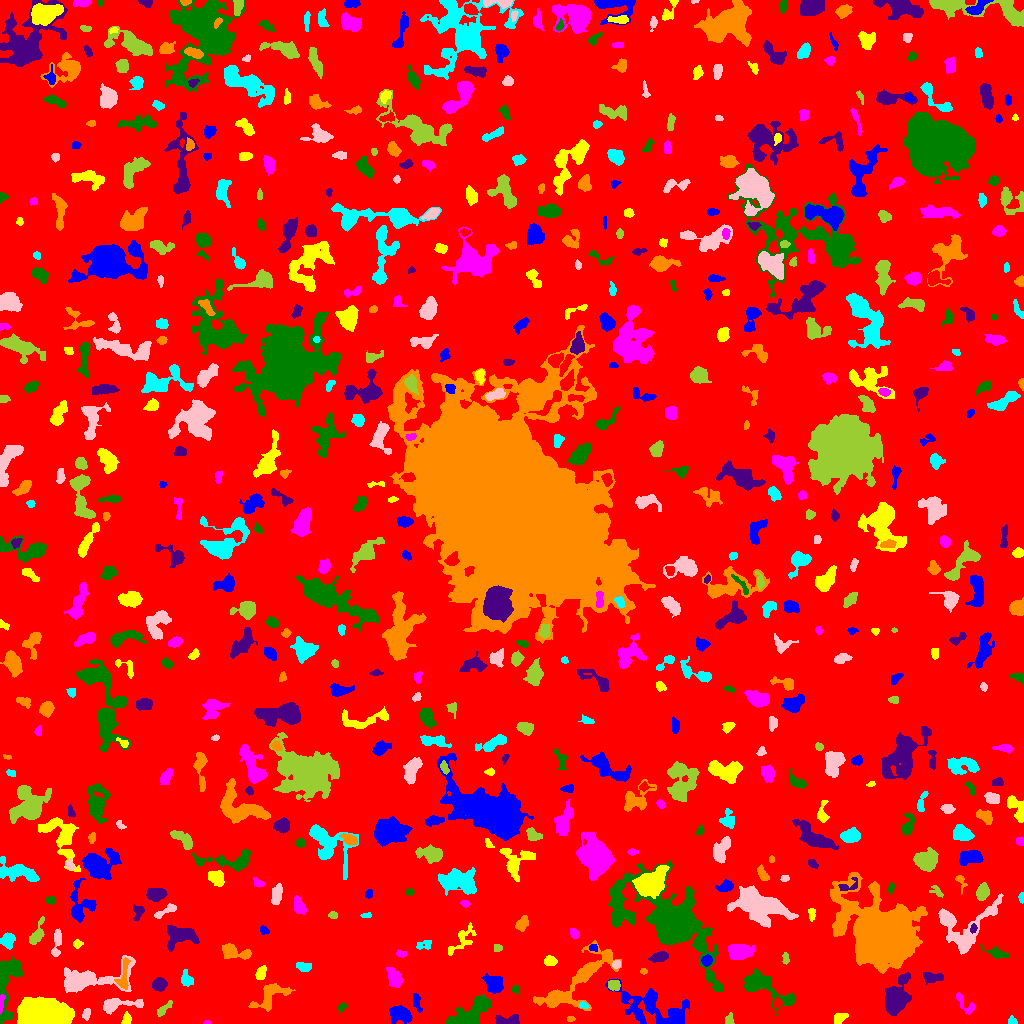

Values plotted in this chart, from the file beside it:
ID, X, Y, A, B, theta, total_flux, mu_max, mu_median, mu_mean, R_fwhm, R_e, R10, R90, x_start, x_end, y_start, y_end, area, greylevel
0, 510.3, 505, 302, 295.8, 0.9682, 1161163, 11.0, 1.0, 1.443, 40.99, 225.5, 84.17, 376.1, 0, 1023, 0, 1023, 804932, 1.443
1, 399.1, 10.1, 5.763, 3.533, -0.2347, 692.0, 6.0, 2.0, 2.163, 6.18, 5.015, 1.954, 8.234, 389, 412, 0, 18, 320, 6.162
2, 126.6, 4.872, 2.835, 1.835, 1.439, 141.0, 5.0, 1.0, 1.469, 2.111, 2.821, 0.9772, 4.549, 121, 131, 0, 12, 96, 6.469
3, 207.2, 0.9057, 1.854, 0.9166, -0.0004114, 53.0, 4.0, 2.0, 1.767, 2.326, 1.596, 0.5642, 2.523, 203, 211, 0, 3, 30, 5.767
4, 470.2, 9.437, 12.09, 4.826, 0.5549, 2549, 9.0, 4.0, 3.793, 8.349, 8.176, 3.192, 12.79, 445, 491, 0, 28, 672, 6.793
5, 508.9, 3.276, 6.887, 2.413, -0.01078, 533.0, 7.0, 2.0, 2.791, 4.222, 4.146, 1.596, 6.77, 495, 519, 0, 9, 191, 5.791
6, 570.6, 4.63, 1.696, 1.366, -0.1004, 73.0, 3.0, 2.0, 1.622, 2.877, 1.954, 0.7979, 2.932, 567, 575, 2, 7, 45, 5.622
7, 1012, 1.915, 2.294, 1.701, -0.07745, 142.0, 5.0, 2.0, 2.185, 2.877, 2.326, 0.7979, 3.7, 1008, 1017, 0, 8, 65, 6.185
8, 86.34, 9.911, 2.923, 1.689, 1.346, 169.0, 5.0, 2.0, 1.965, 2.706, 2.764, 0.9772, 4.406, 82, 90, 3, 15, 86, 6.965
9, 729.3, 3.244, 2.572, 1.831, -1.519, 119.0, 4.0, 1.0, 1.417, 3.478, 2.646, 0.9772, 4.146, 725, 734, 0, 11, 84, 5.417
10, 294.5, 10.34, 6.196, 3.831, -1.523, 833.0, 9.0, 3.0, 3.442, 4.652, 4.652, 1.693, 7.611, 281, 302, 0, 22, 242, 6.442
11, 655, 14.48, 19.32, 7.986, -0.3625, 3193, 8.0, 2.0, 2.683, 10.16, 9.869, 3.742, 16.6, 605, 689, 0, 45, 1190, 5.683
12, 839, 5.36, 3.899, 2.335, 0.6406, 353.0, 5.0, 3.0, 2.758, 4.72, 3.568, 1.493, 5.528, 834, 848, 0, 10, 128, 5.758
13, 963.8, 19.57, 7.015, 2.754, -0.8474, 168.0, 3.0, 1.0, 0.9655, 3.909, 3.568, 1.493, 5.67, 956, 975, 9, 31, 174, 4.966
14, 342.2, 16.41, 2.489, 1.751, 0.7034, 120.0, 4.0, 2.0, 1.765, 3.385, 2.523, 0.7979, 4.107, 338, 347, 11, 21, 68, 5.765
15, 896.1, 24.9, 8.318, 4.801, 1.23, 4718, 21.0, 4.0, 6.769, 7.356, 6.979, 2.764, 12.39, 885, 911, 8, 51, 697, 9.769
16, 269.3, 27.76, 10.08, 5.116, 0.6823, 1360, 7.0, 3.0, 3.084, 7.269, 6.531, 2.523, 10.26, 248, 295, 12, 40, 441, 6.084
17, 583.3, 17.85, 2.428, 1.589, -0.2685, 189.0, 7.0, 3.0, 3.259, 2.764, 2.459, 0.7979, 3.785, 579, 589, 15, 22, 58, 7.259
18, 117, 19.18, 11.25, 2.832, 0.06768, 1772, 14.0, 4.0, 5.227, 5.698, 5.412, 2.034, 8.956, 103, 143, 9, 25, 339, 7.227
19, 163.4, 14.23, 5.216, 1.79, 0.7758, 258.0, 5.0, 2.0, 2.064, 3.192, 3.523, 1.262, 5.585, 157, 172, 7, 23, 125, 5.064
20, 777.4, 19.75, 2.348, 1.951, 0.9932, 169.0, 5.0, 2.0, 2.086, 3.038, 2.646, 0.9772, 4.184, 773, 783, 16, 26, 81, 8.086
21, 416.7, 21.47, 4.962, 1.763, -1.354, 167.0, 5.0, 1.0, 1.336, 1.784, 3.29, 0.9772, 5.441, 413, 422, 11, 30, 125, 5.336
22, 41.63, 7.383, 11.69, 6.18, -0.06631, 27845, 135.0, 15.0, 20.83, 4.334, 9.08, 2.821, 16.25, 17, 74, 0, 27, 1337, 23.83
23, 1.473, 20.41, 5.37, 1.166, 1.451, 165.0, 5.0, 2.0, 2.062, 2.646, 2.877, 0.9772, 4.406, 0, 5, 10, 29, 80, 11.06
24, 515.5, 34.37, 1.98, 1.695, -0.4166, 116.0, 4.0, 2.0, 1.933, 3.478, 2.326, 0.7979, 3.523, 512, 519, 29, 38, 60, 5.933
25, 159.2, 38.53, 3.165, 2.888, 0.3751, 441.0, 6.0, 2.0, 2.492, 5.202, 3.868, 1.596, 6.024, 152, 167, 32, 46, 177, 6.492
26, 123.6, 47.05, 9.219, 2.769, 1.441, 601.0, 7.0, 2.0, 2.77, 3.827, 4.82, 1.693, 7.464, 114, 130, 34, 66, 217, 7.77
27, 186.5, 44.19, 3.679, 2.61, -1.272, 381.0, 6.0, 2.0, 2.474, 4.652, 3.785, 1.382, 6.024, 181, 193, 37, 54, 154, 5.474
28, 89.31, 44.29, 20.17, 6.288, 0.1592, 4239, 14.0, 4.0, 4.42, 6.794, 9.788, 3.385, 15.6, 64, 135, 31, 68, 959, 6.42
29, 613.9, 38.12, 2.87, 2.387, -0.09933, 427.0, 8.0, 3.0, 3.472, 4.107, 3.338, 1.262, 5.352, 608, 620, 33, 43, 123, 8.472
30, 787.5, 41.66, 2.857, 2.475, 0.1583, 173.0, 4.0, 2.0, 1.747, 4.222, 3.038, 1.128, 4.787, 781, 794, 35, 46, 99, 6.747
31, 494.3, 38.99, 5.104, 4.252, -0.8275, 918.0, 7.0, 3.0, 3.06, 6.077, 5.441, 2.111, 8.667, 481, 503, 30, 50, 300, 6.06
32, 260.9, 50.39, 3.417, 2.082, 1.09, 213.0, 4.0, 2.0, 1.626, 4.754, 3.385, 1.262, 5.262, 255, 266, 44, 58, 131, 5.626
33, 393.9, 45.61, 4.667, 2.929, -1.107, 1089, 12.0, 3.0, 4.339, 5.293, 4.549, 1.693, 7.442, 386, 403, 36, 56, 251, 7.339
34, 762.9, 37.62, 14.65, 5.294, -0.5298, 3571, 12.0, 4.0, 5.08, 8.667, 7.919, 3.141, 13.17, 744, 795, 8, 55, 703, 7.08
35, 930.4, 45.79, 4.773, 2.295, -0.1298, 177.0, 3.0, 1.0, 0.962, 3.909, 3.568, 1.262, 5.726, 923, 943, 39, 51, 184, 6.962
36, 643.5, 52.04, 1.813, 1.201, 0.0, 54.0, 3.0, 1.0, 1.256, 2.257, 1.871, 0.5642, 2.985, 640, 647, 49, 55, 43, 7.256
37, 304.1, 56.36, 3.499, 2.091, -0.1524, 409.0, 8.0, 3.0, 3.122, 4.068, 3.432, 1.262, 5.499, 296, 311, 52, 61, 131, 8.122
38, 616.3, 59.07, 2.369, 1.904, 1.088, 164.0, 4.0, 2.5, 2.412, 4.068, 2.706, 1.128, 4.029, 612, 620, 55, 63, 68, 7.412
39, 785.4, 65.52, 2.872, 1.563, -1.504, 156.0, 4.0, 2.0, 2.137, 4.068, 2.646, 0.9772, 4.146, 782, 789, 59, 71, 73, 6.137
40, 344.5, 47.18, 18.89, 4.876, -0.3628, 1662, 7.0, 2.0, 2.258, 6.206, 8.215, 2.985, 13.39, 294, 370, 31, 64, 736, 5.258
41, 706.6, 62.72, 2.74, 2.319, 1.053, 383.0, 7.0, 3.0, 3.45, 3.989, 3.241, 1.262, 5.046, 701, 712, 57, 69, 111, 9.45
42, 548.9, 62.83, 2.885, 2.054, -0.007255, 158.0, 3.0, 1.0, 1.328, 3.785, 2.985, 1.262, 4.886, 544, 557, 58, 68, 119, 5.328
43, 400.7, 69.5, 2.485, 1.36, -0.248, 86.0, 4.0, 1.0, 1.246, 3.09, 2.326, 0.7979, 3.523, 396, 406, 66, 74, 69, 5.246
44, 7.611, 40.56, 17.91, 5.528, 1.427, 3760, 16.0, 5.0, 5.604, 6.155, 8.137, 2.877, 12.77, 0, 22, 0, 67, 671, 7.604
45, 659.3, 66.37, 4.38, 2.286, 0.2471, 612.0, 7.0, 3.5, 3.643, 5.171, 4.068, 1.596, 6.283, 648, 668, 61, 72, 168, 6.643
46, 579.1, 44.09, 25.3, 7.539, 0.7126, 3119, 10.0, 2.0, 2.515, 5.89, 10.25, 3.338, 17.08, 533, 621, 13, 83, 1240, 5.515
47, 7.452, 82.84, 3.41, 2.936, 1.425, 786.0, 10.0, 4.0, 4.181, 4.983, 3.989, 1.596, 6.433, 0, 15, 74, 91, 188, 9.181
48, 57.07, 81.87, 6.944, 2.063, 1.445, 382.0, 4.0, 2.0, 1.99, 5.944, 4.068, 1.693, 6.817, 51, 61, 67, 95, 192, 5.99
49, 497.8, 75.5, 2.123, 1.739, 0.0, 88.0, 3.0, 1.0, 1.375, 2.764, 2.326, 0.7979, 3.868, 494, 502, 72, 79, 64, 5.375
50, 482.1, 78.57, 2.191, 1.209, 1.277, 122.0, 6.0, 3.0, 3.128, 2.877, 1.954, 0.7979, 3.09, 480, 484, 75, 83, 39, 6.128
51, 593.2, 75.92, 1.905, 1.619, -0.3112, 130.0, 6.0, 2.0, 2.167, 2.646, 2.111, 0.7979, 3.478, 589, 597, 72, 79, 60, 8.167
52, 76.73, 79.56, 2.033, 1.883, 1.056, 102.0, 3.0, 1.0, 1.397, 3.09, 2.459, 0.9772, 3.949, 73, 83, 75, 84, 73, 5.397
53, 738.2, 72, 5.486, 3.696, -0.1182, 1076, 7.0, 3.0, 2.948, 6.628, 5.528, 2.257, 8.795, 728, 754, 64, 79, 365, 6.948
54, 997.2, 70.05, 4.705, 2.091, -0.4127, 128.0, 3.0, 1.0, 0.7151, 2.706, 3.29, 1.128, 5.232, 980, 1009, 65, 78, 179, 4.715
55, 179.5, 88.05, 8.63, 5.517, -0.03517, 2028, 9.0, 4.0, 4.19, 7.313, 7.485, 2.877, 11.23, 167, 199, 72, 98, 484, 6.19
56, 233.6, 71.48, 7.78, 3.169, -0.2504, 1002, 8.0, 3.0, 3.285, 6.507, 5.382, 2.111, 8.406, 222, 251, 64, 80, 305, 6.285
57, 424.6, 77.82, 4.321, 2.084, 0.2991, 79.0, 2.0, 1.0, 0.6752, 4.618, 2.932, 0.9772, 4.334, 416, 431, 74, 83, 117, 4.675
58, 964.6, 94.22, 16.56, 12.59, 0.6221, 3038, 11.0, 2.0, 2.976, 5.944, 9.15, 3.09, 15.49, 938, 1003, 69, 130, 1021, 5.976
59, 36.89, 89.14, 7.53, 2.701, 1.156, 374.0, 4.0, 2.0, 1.724, 6.206, 4.82, 1.784, 7.485, 29, 44, 79, 107, 217, 5.724
... 620 more rows
